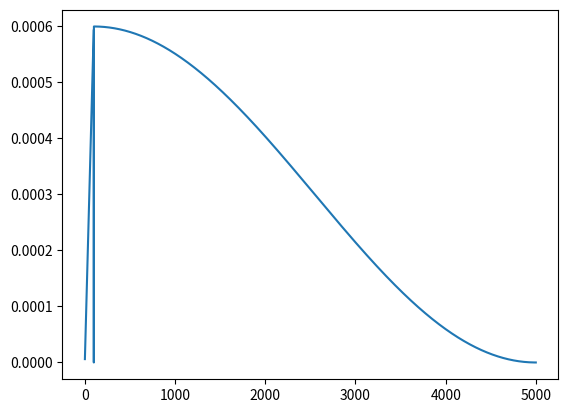

The matplotlib source for this figure:
"""Provides learning rate scheduling functions and classes.

This module contains implementations of linear and cosine learning rate
schedules with optional warmup periods. These can be used to dynamically
adjust learning rates during training of machine learning models.

Typical usage example:

  schedule = CosineSchedule(max_learning_rate=6e-4, min_learning_rate=0,
                            total_steps=5000, warmup_steps=100)
  learning_rate = schedule(current_step)
"""

import math

from matplotlib import pyplot as plt


def linear_schedule(
    step: int,
    max_learning_rate: float,
    min_learning_rate: float,
    warmup_steps: int,
    total_steps: int,
) -> float:
    """Calculates the learning rate using a linear decay schedule with warmup.

    Args:
        step: Current step in the training process.
        max_learning_rate: Maximum learning rate.
        min_learning_rate: Minimum learning rate.
        warmup_steps: Number of warmup steps.
        total_steps: Total number of steps in the training process.

    Returns:
        The calculated learning rate for the current step.

    Raises:
        ValueError: If warmup_steps is greater than total_steps.
    """
    # avoid an off by one error
    step += 1

    if warmup_steps:
        if total_steps < warmup_steps:
            raise ValueError(
                "Cannot have a warmup longer than the total number of steps"
            )
        if step < warmup_steps:
            return (step / warmup_steps) * max_learning_rate

    coef = 1 - ((step - warmup_steps) / total_steps)
    coef *= max_learning_rate - min_learning_rate
    return min_learning_rate + coef


class CosineSchedule:
    """A class to implement a cosine decay learning rate schedule with warmup.

    Attributes:
        max_learning_rate: Maximum learning rate.
        min_learning_rate: Minimum learning rate.
        total_steps: Total number of steps in the training process.
        warmup_steps: Number of warmup steps.
        n_steps: Number of steps after warmup.
        coef: Coefficient used in the cosine decay calculation.
    """

    def __init__(
        self,
        max_learning_rate: float,
        min_learning_rate: float,
        total_steps: int,
        warmup_steps: int = 0,
    ):
        """Initialises the CosineSchedule with the given parameters.

        Args:
            max_learning_rate: Maximum learning rate.
            min_learning_rate: Minimum learning rate.
            total_steps: Total number of steps in the training process.
            warmup_steps: Number of warmup steps. Defaults to 0.

        Raises:
            ValueError: If warmup_steps is greater than total_steps.
        """
        self.max_learning_rate = max_learning_rate
        self.min_learning_rate = min_learning_rate
        self.total_steps = total_steps
        self.warmup_steps = warmup_steps

        if self.total_steps < self.warmup_steps:
            raise ValueError(
                "Cannot have a warmup longer than the total number of steps"
            )

        self.n_steps = total_steps - warmup_steps
        self.coef = (self.max_learning_rate - self.min_learning_rate) * 0.5

    def step(
        self,
        step: int,
    ) -> float:
        """Calculates the learning rate for a given step.

        Args:
            step: Current step in the training process.

        Returns:
            The calculated learning rate for the current step.
        """
        # use 1 indexing so our inital LR is nonzero
        step += 1

        if step < self.warmup_steps:
            return (step / self.warmup_steps) * self.max_learning_rate

        if self.warmup_steps < step < self.total_steps:
            idx = math.pi * (step - self.warmup_steps) / self.n_steps

            return self.min_learning_rate + self.coef * (math.cos(idx) + 1)

        return self.min_learning_rate

    def __call__(self, step: int) -> float:
        """Allows the class to be called as a function.

        Args:
            step: Current step in the training process.

        Returns:
            The calculated learning rate for the current step.
        """
        return self.step(step)


if __name__ == "__main__":
    x = [i for i in range(5000)]
    schedule = CosineSchedule(
        max_learning_rate=6e-4,
        min_learning_rate=0,
        total_steps=5000,
        warmup_steps=100,
    )
    y = [schedule(i) for i in x]
    plt.plot(x, y)
    plt.savefig("out.png")
